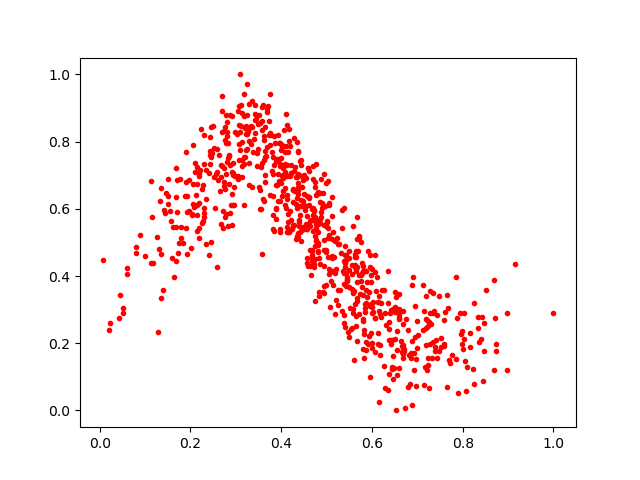

Data behind this chart, as committed beside it:
0.48711085, 0.6893454
0.3656, 0.758
0.2468, 0.7668
0.607, 0.413
0.7965, 0.2275
0.2006, 0.4828
0.651, 0.2122
0.5807, 0.3438
0.4764, 0.5571
0.4025, 0.6991
0.6989, 0.1847
0.4619, 0.612
0.4748, 0.4896
0.4915, 0.3522
0.8475, 0.2614
0.5457, 0.3918
0.4426, 0.6256
0.6691, 0.1675
0.5796, 0.265
0.3287, 0.6703
0.6348, 0.415
0.4536, 0.6089
0.686, 0.1715
0.7881, 0.275
0.4161, 0.5315
0.6511, 0.2926
0.2803, 0.7394
0.2615, 0.6863
0.4945, 0.3695
0.4201, 0.5942
0.6387, 0.291
0.3176, 0.7323
0.7267, 0.06589
0.6267, 0.1334
0.3782, 0.8194
0.3171, 0.6121
0.2301, 0.6019
0.0194, 0.2404
0.3574, 0.7376
0.1302, 0.4792
0.5054, 0.4046
0.2798, 0.8179
0.4777, 0.5663
0.6151, 0.2967
0.4935, 0.5509
0.3824, 0.7528
0.5826, 0.238
0.4401, 0.5656
0.7482, 0.3396
0.7848, 0.3955
0.6181, 0.166
0.6068, 0.2752
0.56, 0.149
0.4369, 0.7734
0.5432, 0.3706
0.2873, 0.7308
0.3989, 0.7527
0.7014, 0.2238
0.5411, 0.2468
0.3361, 0.6643
0.3346, 0.8442
... 728 more rows
